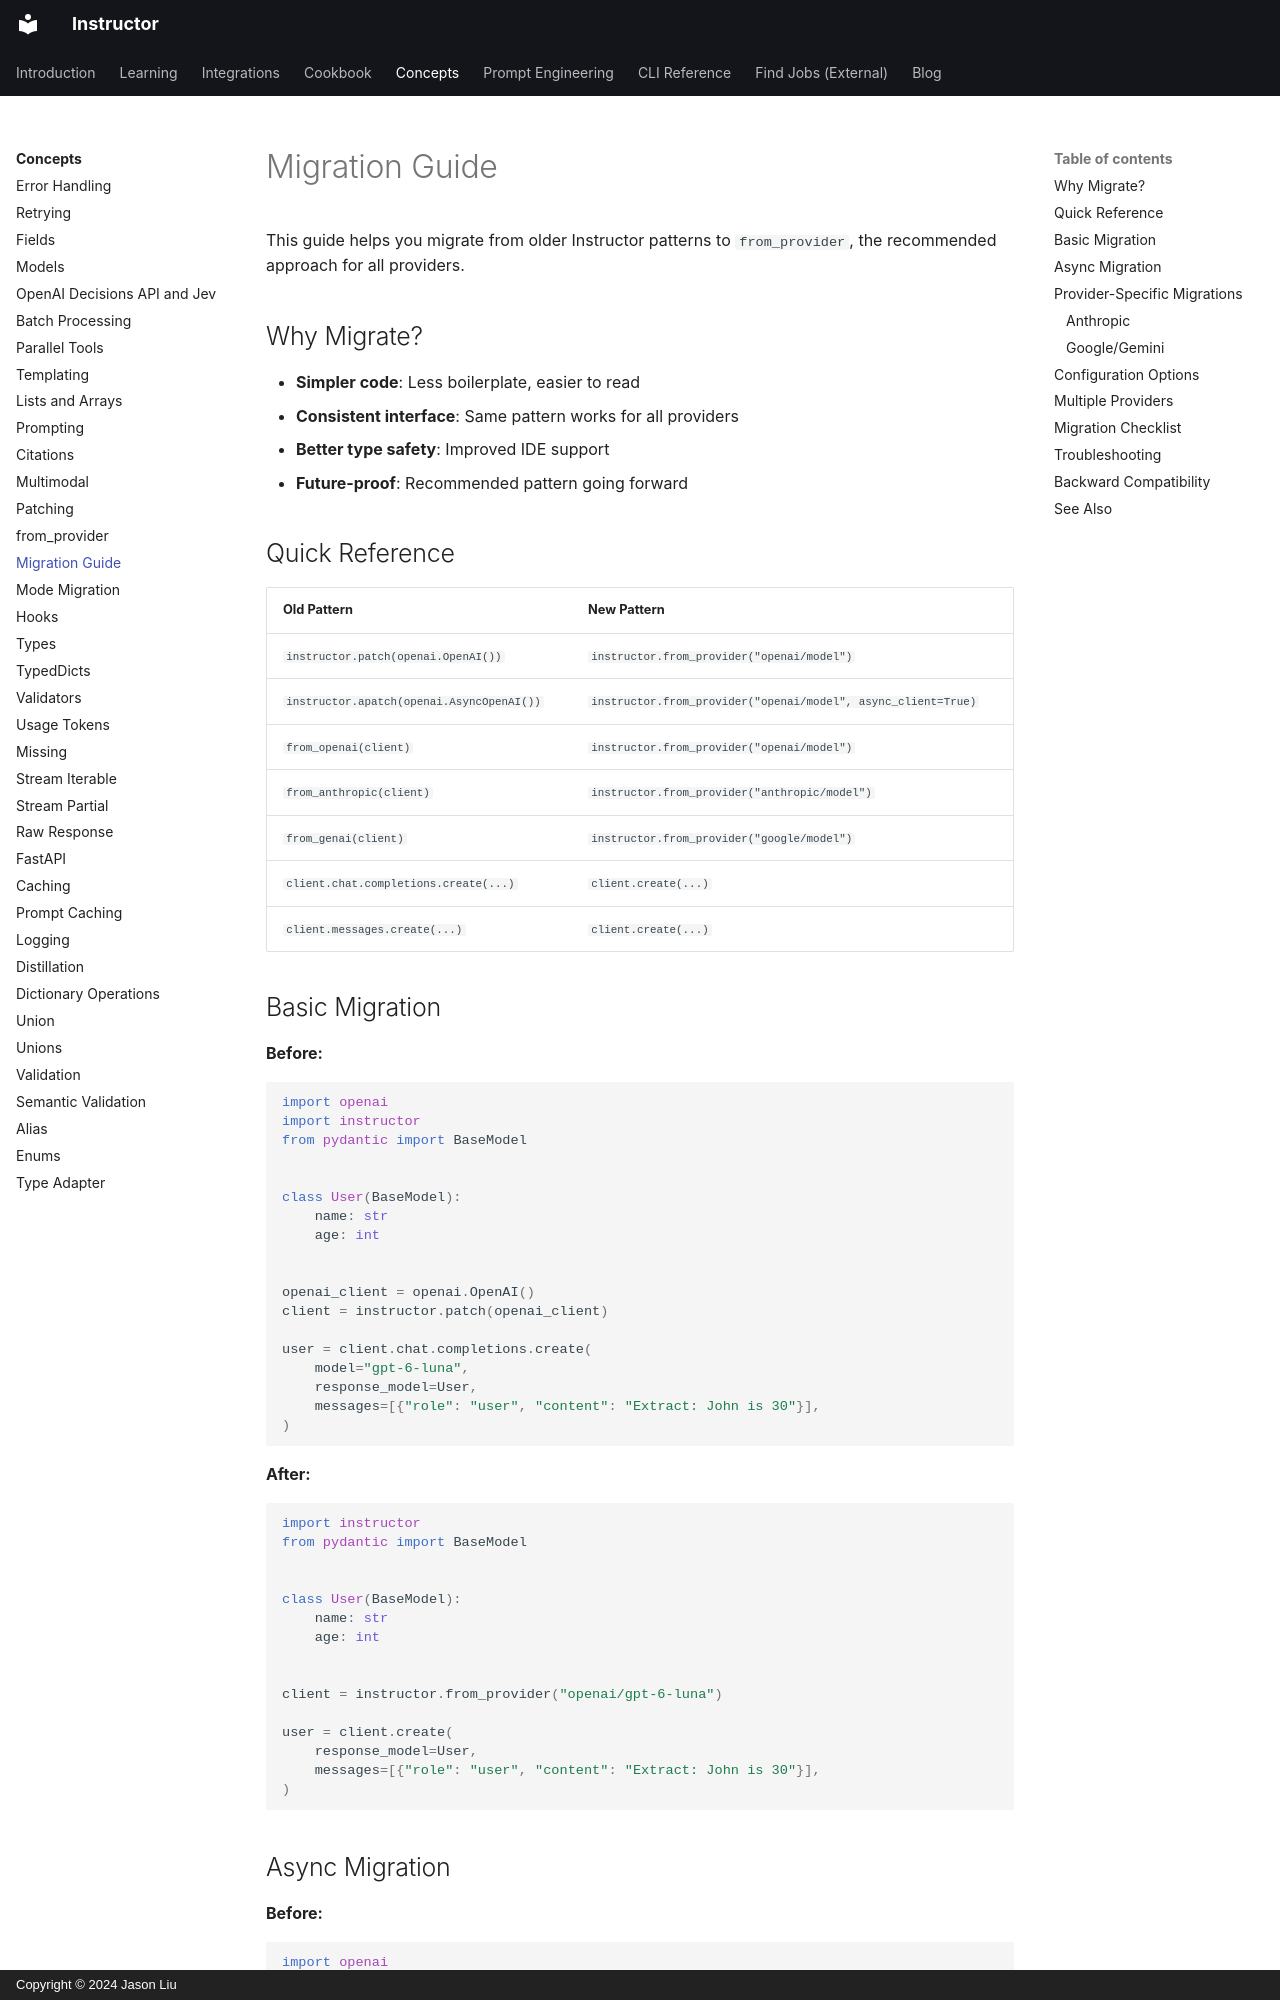

repository: 567-labs/instructor · page: concepts/migration/index.html · generator: mkdocs · copyright: Copyright © 2024 Jason Liu

---
title: Migration Guide
description: Migrate from older Instructor patterns to the modern from_provider approach.
---

# Migration Guide

This guide helps you migrate from older Instructor patterns to `from_provider`, the recommended approach for all providers.

## Why Migrate?

- **Simpler code**: Less boilerplate, easier to read
- **Consistent interface**: Same pattern works for all providers
- **Better type safety**: Improved IDE support
- **Future-proof**: Recommended pattern going forward

## Quick Reference

| Old Pattern | New Pattern |
|-------------|-------------|
| `instructor.patch(openai.OpenAI())` | `instructor.from_provider("openai/model")` |
| `instructor.apatch(openai.AsyncOpenAI())` | `instructor.from_provider("openai/model", async_client=True)` |
| `from_openai(client)` | `instructor.from_provider("openai/model")` |
| `from_anthropic(client)` | `instructor.from_provider("anthropic/model")` |
| `from_genai(client)` | `instructor.from_provider("google/model")` |
| `client.chat.completions.create(...)` | `client.create(...)` |
| `client.messages.create(...)` | `client.create(...)` |

## Basic Migration

**Before:**

```python
import openai
import instructor
from pydantic import BaseModel


class User(BaseModel):
    name: str
    age: int


openai_client = openai.OpenAI()
client = instructor.patch(openai_client)

user = client.chat.completions.create(
    model="gpt-6-luna",
    response_model=User,
    messages=[{"role": "user", "content": "Extract: John is 30"}],
)
```

**After:**

```python
import instructor
from pydantic import BaseModel


class User(BaseModel):
    name: str
    age: int


client = instructor.from_provider("openai/gpt-6-luna")

user = client.create(
    response_model=User,
    messages=[{"role": "user", "content": "Extract: John is 30"}],
)
```
